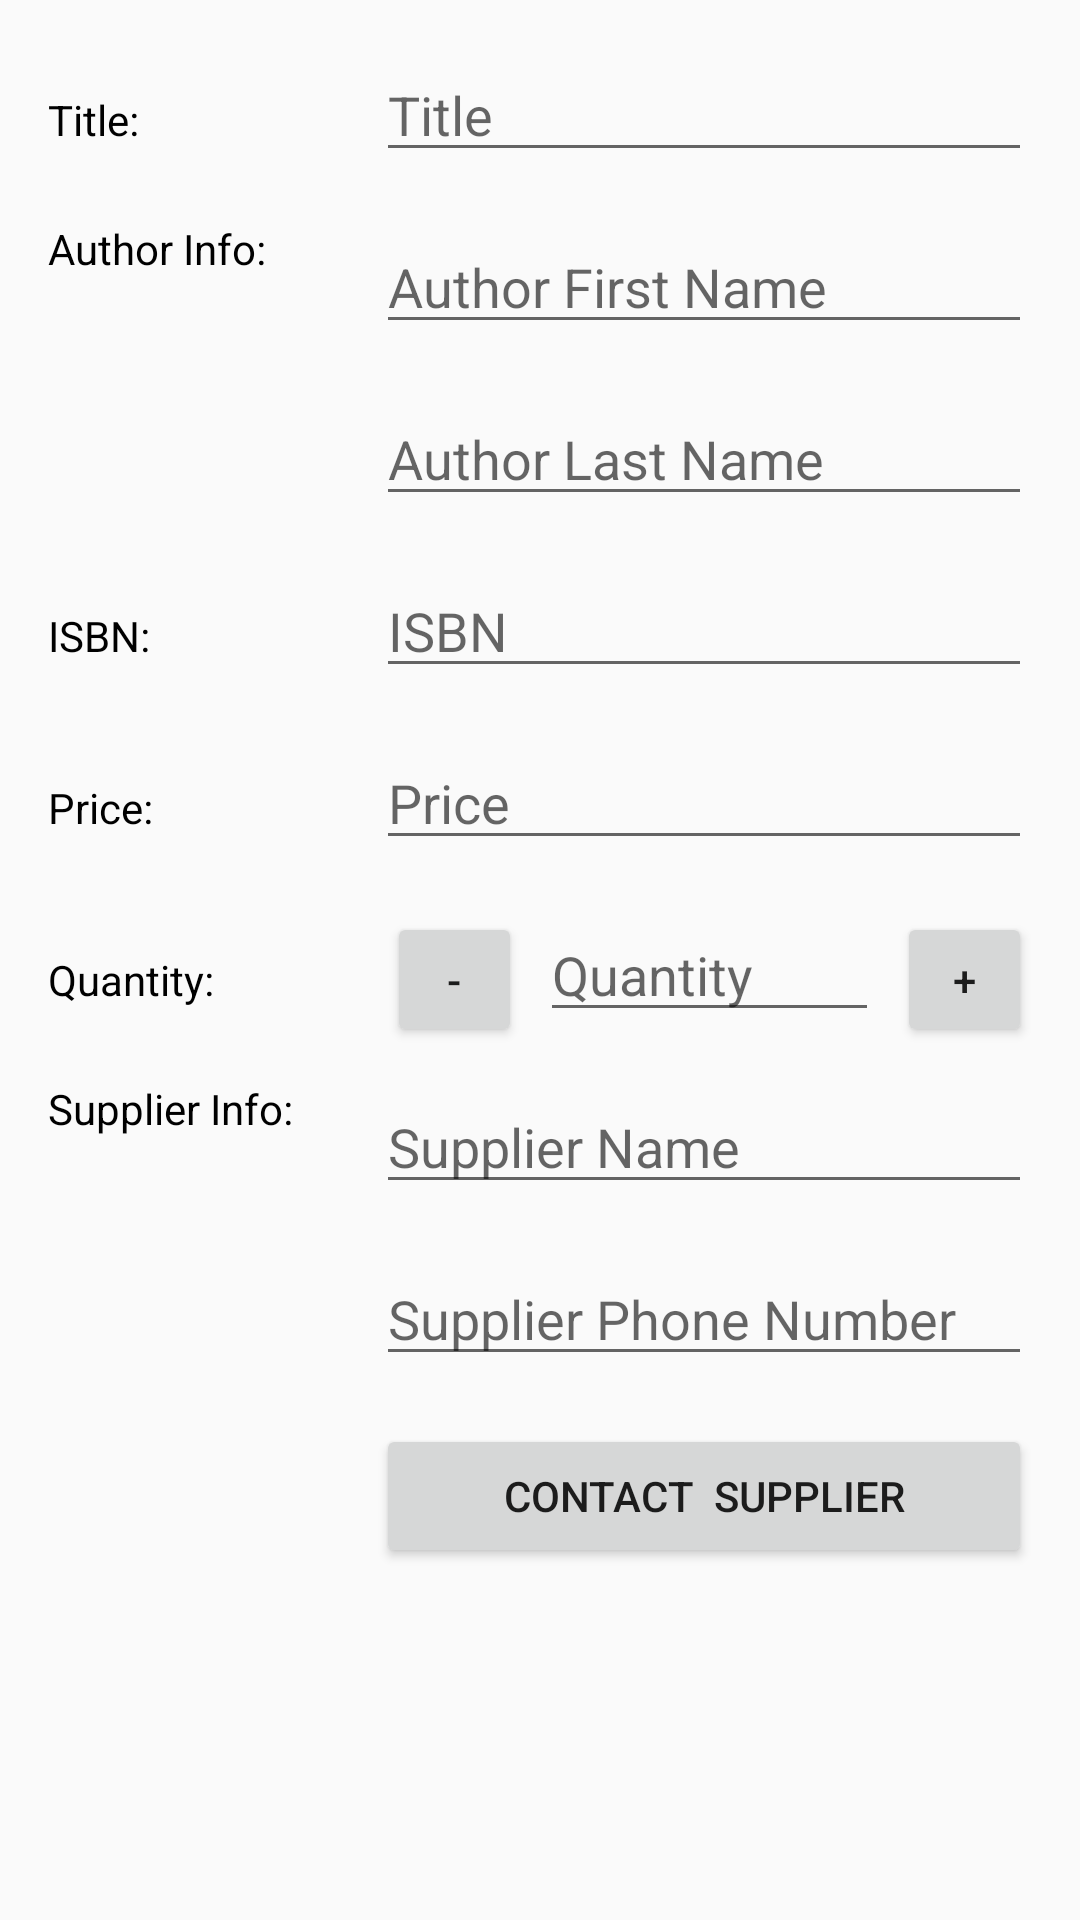

The Android layout XML behind this screen, and the referenced resources:
<!-- AndroidManifest.xml: application theme AppTheme -->
<!-- res/layout/activity_editor_book_master.xml -->
<?xml version="1.0" encoding="utf-8"?>
<ScrollView xmlns:android="http://schemas.android.com/apk/res/android"
    xmlns:tools="http://schemas.android.com/tools"
    android:layout_width="match_parent"
    android:layout_height="match_parent"
    tools:context=".BookMasterEditorActivity">

    <LinearLayout
        android:layout_width="match_parent"
        android:layout_height="wrap_content"
        android:layout_margin="@dimen/margin_16dp"
        android:orientation="vertical">

        <LinearLayout
            android:layout_width="match_parent"
            android:layout_height="wrap_content"
            android:orientation="horizontal">

            <TextView
                style="@style/CategoryNamesStyle"
                android:text="@string/title" />

            <EditText
                android:id="@+id/edit_title_text_view"
                style="@style/CategoryNamesInputFieldsStyleTIP"
                android:hint="@string/hint_title" />
        </LinearLayout>

        <LinearLayout
            android:layout_width="match_parent"
            android:layout_height="wrap_content"
            android:orientation="horizontal">

            <TextView
                style="@style/CategoryNamesStyle"
                android:text="@string/author_info" />

            <LinearLayout
                android:layout_width="0dp"
                android:layout_height="wrap_content"
                android:layout_weight="2"
                android:orientation="vertical">

                <EditText
                    android:id="@+id/edit_author_first_name_text_view"
                    style="@style/CategoryNamesInputFieldsStyleAS"
                    android:hint="@string/hint_author_first_name" />

                <EditText
                    android:id="@+id/edit_author_last_name_text_view"
                    style="@style/CategoryNamesInputFieldsStyleAS"
                    android:hint="@string/hint_author_last_name" />
            </LinearLayout>
        </LinearLayout>

        <LinearLayout
            android:layout_width="match_parent"
            android:layout_height="wrap_content"
            android:orientation="horizontal">

            <TextView
                style="@style/CategoryNamesStyle"
                android:text="@string/isbn" />

            <EditText
                android:id="@+id/edit_isbn_text_view"
                style="@style/CategoryNamesInputFieldsStyleTIP"
                android:hint="@string/hint_isbn"
                android:inputType="number"
                android:maxLength="13" />
        </LinearLayout>

        <LinearLayout
            android:layout_width="match_parent"
            android:layout_height="wrap_content"
            android:orientation="horizontal">

            <TextView
                style="@style/CategoryNamesStyle"
                android:text="@string/price_without_dollar_sign" />

            <EditText
                android:id="@+id/edit_price_text_view"
                style="@style/CategoryNamesInputFieldsStyleTIP"
                android:hint="@string/hint_price"
                android:inputType="numberDecimal" />
        </LinearLayout>

        <LinearLayout
            android:layout_width="match_parent"
            android:layout_height="0dp"
            android:layout_weight="1"
            android:orientation="horizontal">

            <TextView
                style="@style/CategoryNamesStyle"
                android:text="@string/quantity" />

            <Button
                android:id="@+id/editor_minus_button"
                style="@style/EditorMinusButtonStyle" />

            <EditText
                android:id="@+id/edit_quantity_text_view"
                style="@style/CategoryNamesInputFieldsStyleQ"
                android:hint="@string/hint_quantity"
                android:inputType="number" />

            <Button
                android:id="@+id/editor_plus_button"
                style="@style/EditorPlusButtonStyle" />
        </LinearLayout>

        <LinearLayout
            android:layout_width="match_parent"
            android:layout_height="wrap_content"
            android:orientation="horizontal">

            <TextView
                style="@style/CategoryNamesStyle"
                android:text="@string/supplier_info" />

            <LinearLayout
                android:layout_width="0dp"
                android:layout_height="wrap_content"
                android:layout_marginBottom="@dimen/margin_24dp"
                android:layout_weight="2"
                android:orientation="vertical">

                <EditText
                    android:id="@+id/edit_supplier_name_text_view"
                    style="@style/CategoryNamesInputFieldsStyleAS"
                    android:hint="@string/hint_supplier_name" />

                <EditText
                    android:id="@+id/edit_supplier_phone_number_text_view"
                    style="@style/CategoryNamesInputFieldsStyleAS"
                    android:hint="@string/hint_supplier_phone_number"
                    android:inputType="phone" />

                <Button
                    android:id="@+id/supplier_contact_button"
                    style="@style/EditorContactSupplierButtonStyle" />
            </LinearLayout>
        </LinearLayout>
    </LinearLayout>
</ScrollView>
<!-- resources referenced by this layout -->
<resources>
  <dimen name="margin_16dp">16dp</dimen>
  <dimen name="margin_24dp">24dp</dimen>
  <string name="author_info">Author Info:</string>
  <string name="hint_author_first_name">Author First Name</string>
  <string name="hint_author_last_name">Author Last Name</string>
  <string name="hint_isbn">ISBN</string>
  <string name="hint_price">Price</string>
  <string name="hint_quantity">Quantity</string>
  <string name="hint_supplier_name">Supplier Name</string>
  <string name="hint_supplier_phone_number">Supplier Phone Number</string>
  <string name="hint_title">Title</string>
  <string name="isbn">ISBN:</string>
  <string name="price_without_dollar_sign">Price:</string>
  <string name="quantity">Quantity:</string>
  <string name="supplier_info">Supplier Info:</string>
  <string name="title">Title:</string>
  <style name="CategoryNamesInputFieldsStyleQ">
          <item name="android:layout_width">0dp</item>
          <item name="android:layout_height">wrap_content</item>
          <item name="android:fontFamily">sans-serif</item>
          <item name="android:textAppearance">?android:textAppearanceMedium</item>
          <item name="android:textColor">#000000</item>
          <item name="android:layout_marginBottom">@dimen/margin_8dp</item>
          <item name="android:layout_weight">1</item>
      </style>
  <style name="CategoryNamesStyle">
          <item name="android:layout_width">0dp</item>
          <item name="android:layout_height">wrap_content</item>
          <item name="android:fontFamily">sans-serif</item>
          <item name="android:textAppearance">?android:textAppearanceSmall</item>
          <item name="android:textColor">#000000</item>
          <item name="android:layout_weight">1</item>
      </style>
  <style name="EditorContactSupplierButtonStyle">
          <item name="android:layout_width">match_parent</item>
          <item name="android:layout_height">wrap_content</item>
          <item name="android:text">@string/editor_contact_supplier_button</item>
          <item name="android:clickable">true</item>
      </style>
  <style name="EditorMinusButtonStyle">
          <item name="android:layout_width">45dp</item>
          <item name="android:layout_height">45dp</item>
          <item name="android:layout_toLeftOf">@id/edit_quantity_text_view</item>
          <item name="android:layout_centerVertical">true</item>
          <item name="android:layout_marginRight">@dimen/margin_6dp</item>
          <item name="android:text">@string/minus_button</item>
          <item name="android:clickable">true</item>
      </style>
  <style name="EditorPlusButtonStyle">
          <item name="android:layout_width">45dp</item>
          <item name="android:layout_height">45dp</item>
          <item name="android:layout_toRightOf">@id/edit_quantity_text_view</item>
          <item name="android:layout_centerVertical">true</item>
          <item name="android:layout_marginLeft">@dimen/margin_6dp</item>
          <item name="android:text">@string/plus_button</item>
          <item name="android:clickable">true</item>
      </style>
  <style name="AppTheme" parent="Theme.AppCompat.Light.DarkActionBar">
          
          <item name="colorPrimary">@color/colorPrimary</item>
          <item name="colorPrimaryDark">@color/colorPrimaryDark</item>
          <item name="colorAccent">@color/colorAccent</item>
      </style>
  <dimen name="margin_8dp">16dp</dimen>
  <string name="editor_contact_supplier_button">Contact\u0020 Supplier</string>
  <dimen name="margin_6dp">6dp</dimen>
  <string name="minus_button">-</string>
  <string name="plus_button">+</string>
  <color name="colorPrimary">#43A047</color>
  <color name="colorPrimaryDark">#1B5E20</color>
  <color name="colorAccent">#F4511E</color>
</resources>
